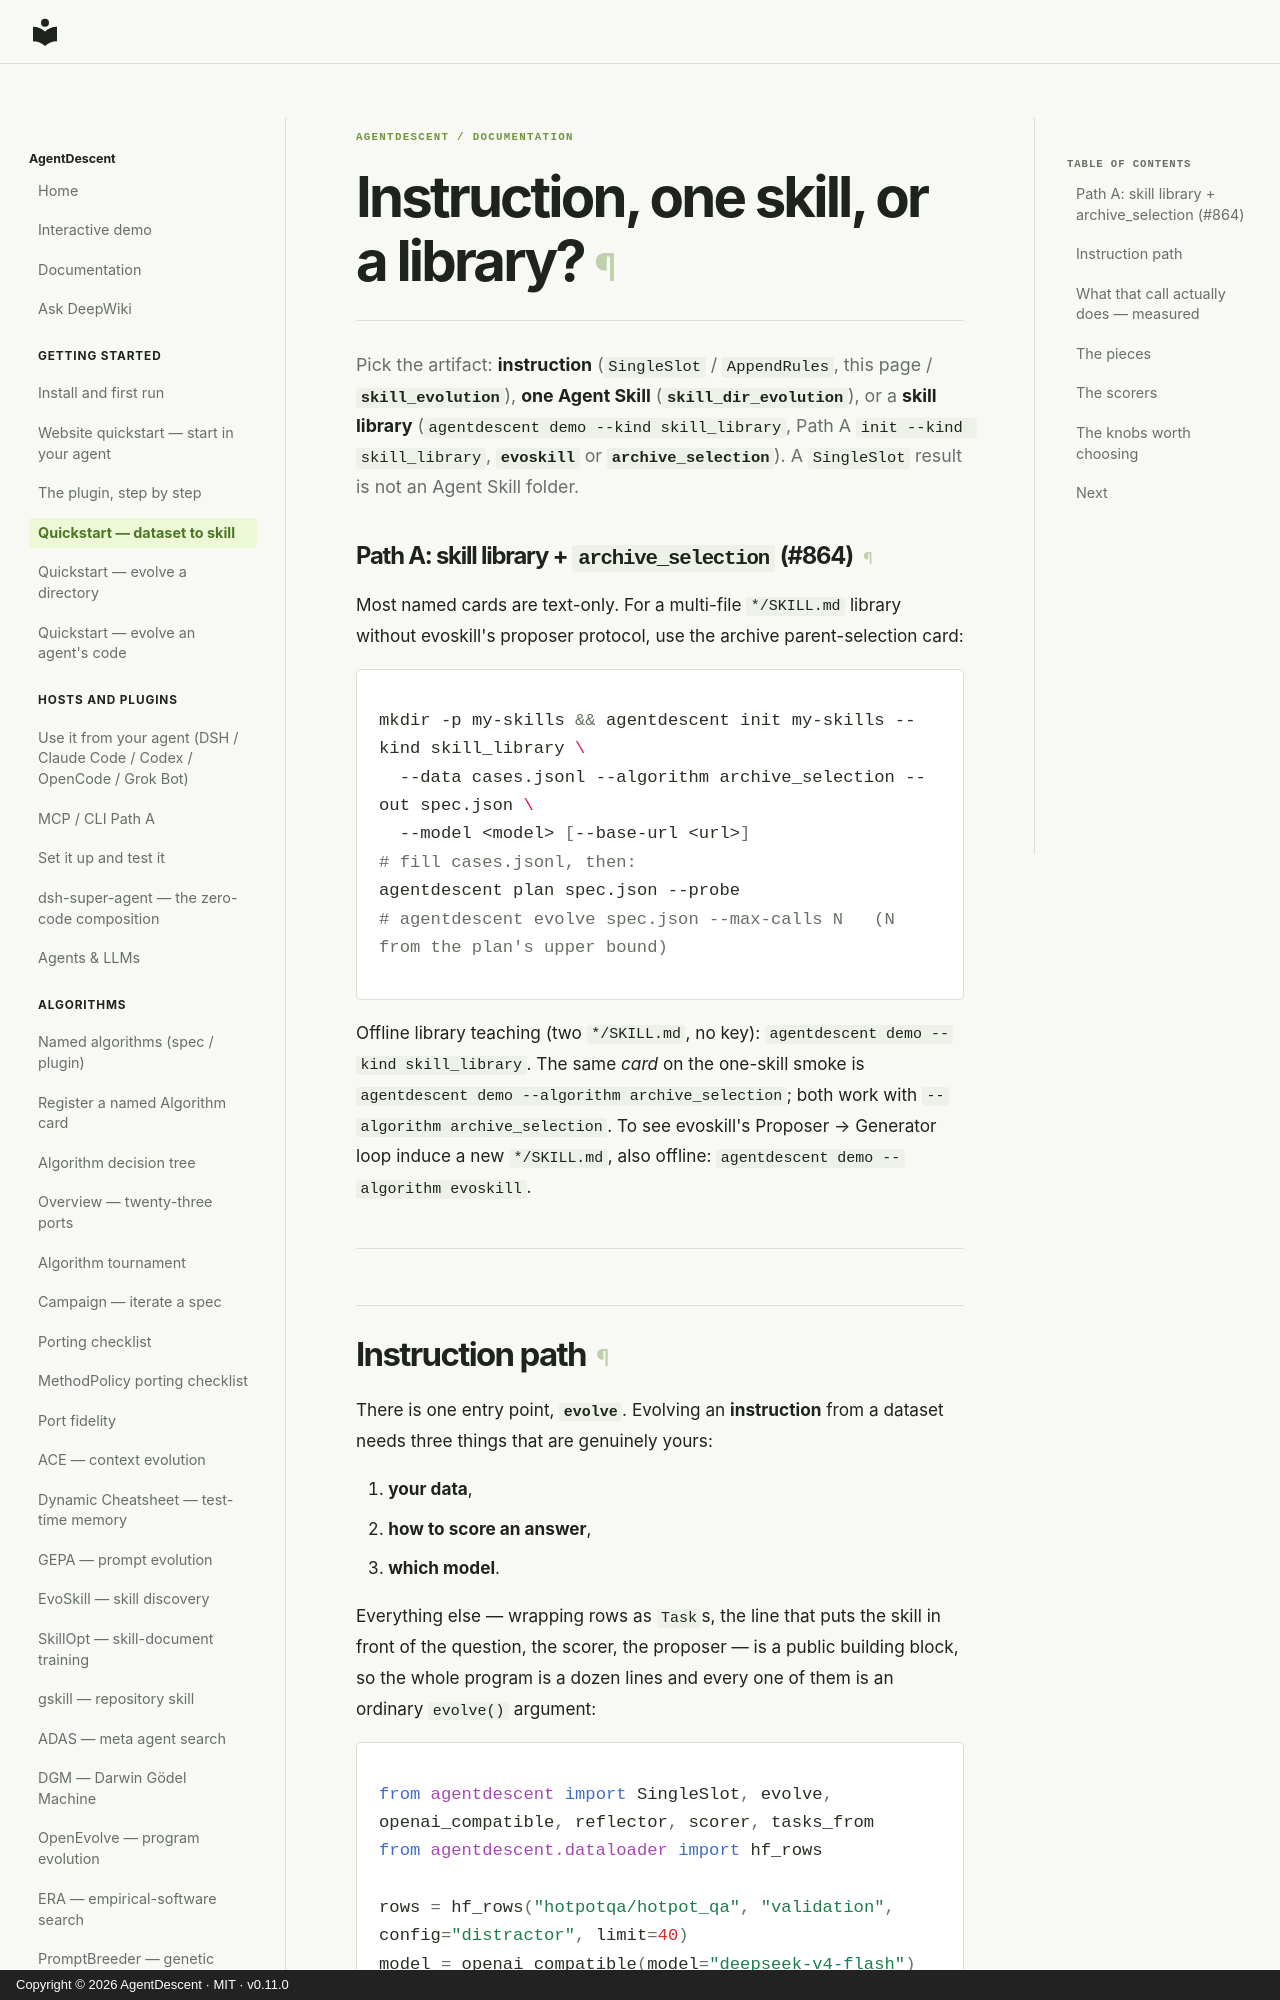

repository: ThinkFlowLab/agentdescent · page: quickstart-skill/index.html · generator: mkdocs · copyright: Copyright © 2026 AgentDescent · MIT · v0.11.0

---
description: Instruction / one Agent Skill / skill library — pick the artifact. Worked HotpotQA instruction example (held-out EM 0.167 → 0.583).
---

# Instruction, one skill, or a library?

Pick the artifact: **instruction** (`SingleSlot` / `AppendRules`, this page /
[`skill_evolution`](skill-evolution.md)), **one Agent Skill**
([`skill_dir_evolution`](quickstart-directory.md)), or a **skill library**
(`agentdescent demo --kind skill_library`, Path A `init --kind skill_library`,
[`evoskill`](algo-evoskill.md) or [`archive_selection`](algorithms.md)).
A `SingleSlot` result is not an Agent Skill folder.

### Path A: skill library + `archive_selection` (#864)

Most named cards are text-only. For a multi-file `*/SKILL.md` library without
evoskill's proposer protocol, use the archive parent-selection card:

```bash
mkdir -p my-skills && agentdescent init my-skills --kind skill_library \
  --data cases.jsonl --algorithm archive_selection --out spec.json \
  --model <model> [--base-url <url>]
# fill cases.jsonl, then:
agentdescent plan spec.json --probe
# agentdescent evolve spec.json --max-calls N   (N from the plan's upper bound)
```

Offline library teaching (two `*/SKILL.md`, no key):
`agentdescent demo --kind skill_library`. The same *card* on the one-skill
smoke is `agentdescent demo --algorithm archive_selection`; both work with
`--algorithm archive_selection`. To see evoskill's Proposer → Generator
loop induce a new `*/SKILL.md`, also offline: `agentdescent demo --algorithm evoskill`.

---
